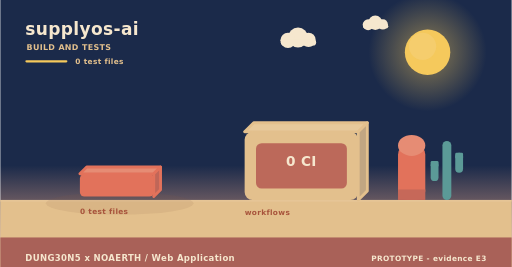
t = 0.00 s
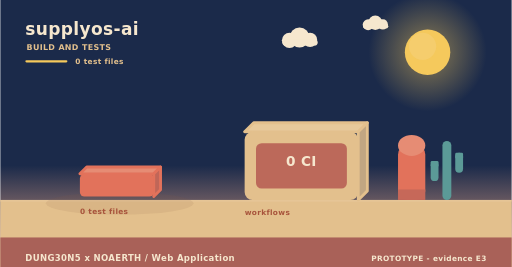
t = 2.00 s
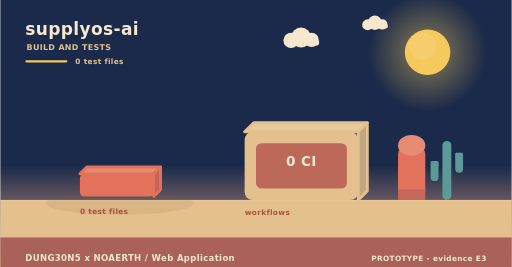
t = 4.00 s
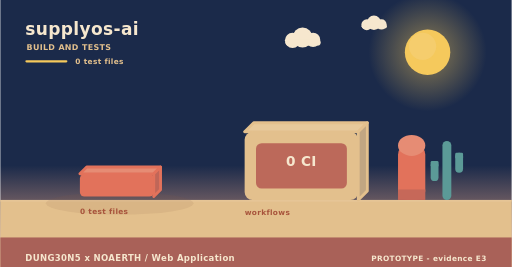
t = 6.00 s
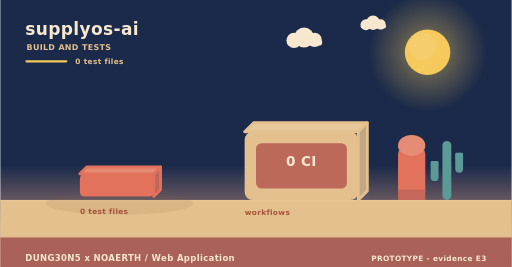
t = 8.00 s
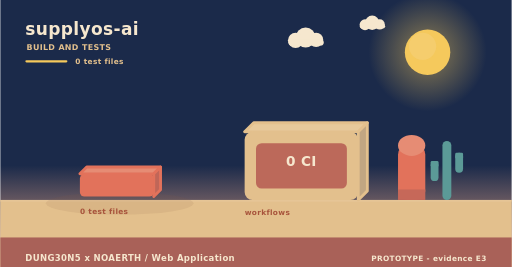
t = 10.00 s

The animated SVG that drew these frames (rendered in a browser with its animation timeline set to each time). Animation: 3 SMIL elements (animateTransform=3); frames cover the first 10.00 s, repeats indefinitely.

<svg xmlns="http://www.w3.org/2000/svg" width="900" height="470" viewBox="0 0 900 470" role="img" aria-label="supplyos-ai - how it is verified"><linearGradient id="skyb" x1="0" y1="0" x2="0" y2="1"><stop offset="0" stop-color="#1b2a4a"/><stop offset="0.62" stop-color="#1b2a4a"/><stop offset="1" stop-color="#f3ad8a"/></linearGradient><rect width="900" height="470" fill="url(#skyb)"/><radialGradient id="sunb"><stop offset="0.35" stop-color="#f5c95c" stop-opacity="0.34"/><stop offset="1" stop-color="#f5c95c" stop-opacity="0"/></radialGradient><circle cx="752" cy="92" r="104" fill="url(#sunb)"/><circle cx="752" cy="92" r="40" fill="#f5c95c"/><circle cx="743.2" cy="81.6" r="24" fill="#f5d27e" opacity="0.5"/><g><circle cx="524" cy="66" r="17.64" fill="#f6e7ce"/><circle cx="506.36" cy="71.04" r="13.44" fill="#f6e7ce"/><circle cx="542.48" cy="70.2" r="12.6" fill="#f6e7ce"/><rect x="493.76" y="69.36" width="62.16" height="10.92" rx="5.46" fill="#f6e7ce"/><animateTransform attributeName="transform" type="translate" values="0 0;24 0;0 0" dur="36s" begin="0s" repeatCount="indefinite"/></g><g><circle cx="660" cy="40" r="12.6" fill="#f6e7ce"/><circle cx="647.4" cy="43.6" r="9.6" fill="#f6e7ce"/><circle cx="673.2" cy="43" r="9" fill="#f6e7ce"/><rect x="638.4" y="42.4" width="44.4" height="7.8" rx="3.9" fill="#f6e7ce"/><animateTransform attributeName="transform" type="translate" values="0 0;-18 0;0 0" dur="46s" begin="3s" repeatCount="indefinite"/></g><rect x="0" y="352" width="900" height="118" fill="#e3c08d"/><rect x="0" y="352" width="900" height="3" fill="#e6c596"/><text x="44" y="62" font-family="Verdana,DejaVu Sans,sans-serif" font-size="30" font-weight="700" letter-spacing="0.6" fill="#f6e7ce" text-anchor="start">supplyos-ai</text><text x="46" y="88" font-family="Verdana,DejaVu Sans,sans-serif" font-size="14" font-weight="700" letter-spacing="0.6" fill="#e3c08d" text-anchor="start">BUILD AND TESTS</text><rect x="44" y="106" width="74" height="4" rx="2" fill="#f5c95c"/><text x="132" y="112" font-family="Verdana,DejaVu Sans,sans-serif" font-size="13" font-weight="700" letter-spacing="0.6" fill="#e3c08d" text-anchor="start">0 test files</text><ellipse cx="210" cy="358" rx="130" ry="20" fill="rgba(138,90,68,0.11)"/><g><path d="M140,306 L270,306 L282,294 L152,294 Z" fill="#e68c74" stroke="#e2725b" stroke-width="5" stroke-linejoin="round"/><path d="M270,306 L282,294 L282,334 L270,346 Z" fill="#c06658" stroke="#e2725b" stroke-width="5" stroke-linejoin="round"/><rect x="140" y="306" width="130" height="40" rx="8" fill="#e2725b"/><animateTransform attributeName="transform" type="translate" values="0 10;0 0" dur="0.8s" begin="0.5s" fill="freeze"/></g><text x="140" y="376" font-family="Verdana,DejaVu Sans,sans-serif" font-size="13" font-weight="700" letter-spacing="0.6" fill="#a8543c" text-anchor="start">0 test files</text><path d="M430,232 L630,232 L646,216 L446,216 Z" fill="#e7c99b" stroke="#e3c08d" stroke-width="5" stroke-linejoin="round"/><path d="M630,232 L646,216 L646,336 L630,352 Z" fill="#c1a682" stroke="#e3c08d" stroke-width="5" stroke-linejoin="round"/><rect x="430" y="232" width="200" height="120" rx="14" fill="#e3c08d"/><rect x="450" y="252" width="160" height="80" rx="10" fill="#ba6458" opacity="0.94"/><text x="530" y="292" font-family="Verdana,DejaVu Sans,sans-serif" font-size="24" font-weight="700" letter-spacing="0.6" fill="#f6e7ce" text-anchor="middle">0 CI</text><text x="430" y="378" font-family="Verdana,DejaVu Sans,sans-serif" font-size="13" font-weight="700" letter-spacing="0.6" fill="#a8543c" text-anchor="start">workflows</text><rect x="700" y="256" width="48" height="96" rx="16" fill="#e2725b"/><ellipse cx="724" cy="256" rx="24" ry="18.46" fill="#e68c74"/><rect x="700" y="333.54" width="48" height="18.46" fill="#c66859"/><rect x="778.18" y="248" width="15.64" height="104" rx="7.82" fill="#5b9a97"/><rect x="757.48" y="283.36" width="13.8" height="35.36" rx="6.9" fill="#5b9a97"/><rect x="757.48" y="283.36" width="13.8" height="10.4" rx="2.3" fill="#5b9a97"/><rect x="800.72" y="268.8" width="13.8" height="35.36" rx="6.9" fill="#5b9a97"/><rect x="800.72" y="268.8" width="13.8" height="10.4" rx="2.3" fill="#5b9a97"/><rect x="0" y="418" width="900" height="52" rx="0" fill="#a65c56" opacity="0.94"/><text x="44" y="460" font-family="Verdana,DejaVu Sans,sans-serif" font-size="15" font-weight="700" letter-spacing="0.6" fill="#f6e7ce" text-anchor="start">DUNG30N5 x NOAERTH  /  Web Application</text><text x="856" y="460" font-family="Verdana,DejaVu Sans,sans-serif" font-size="13" font-weight="700" letter-spacing="0.6" fill="#f6e7ce" text-anchor="end">PROTOTYPE  -  evidence E3</text></svg>
